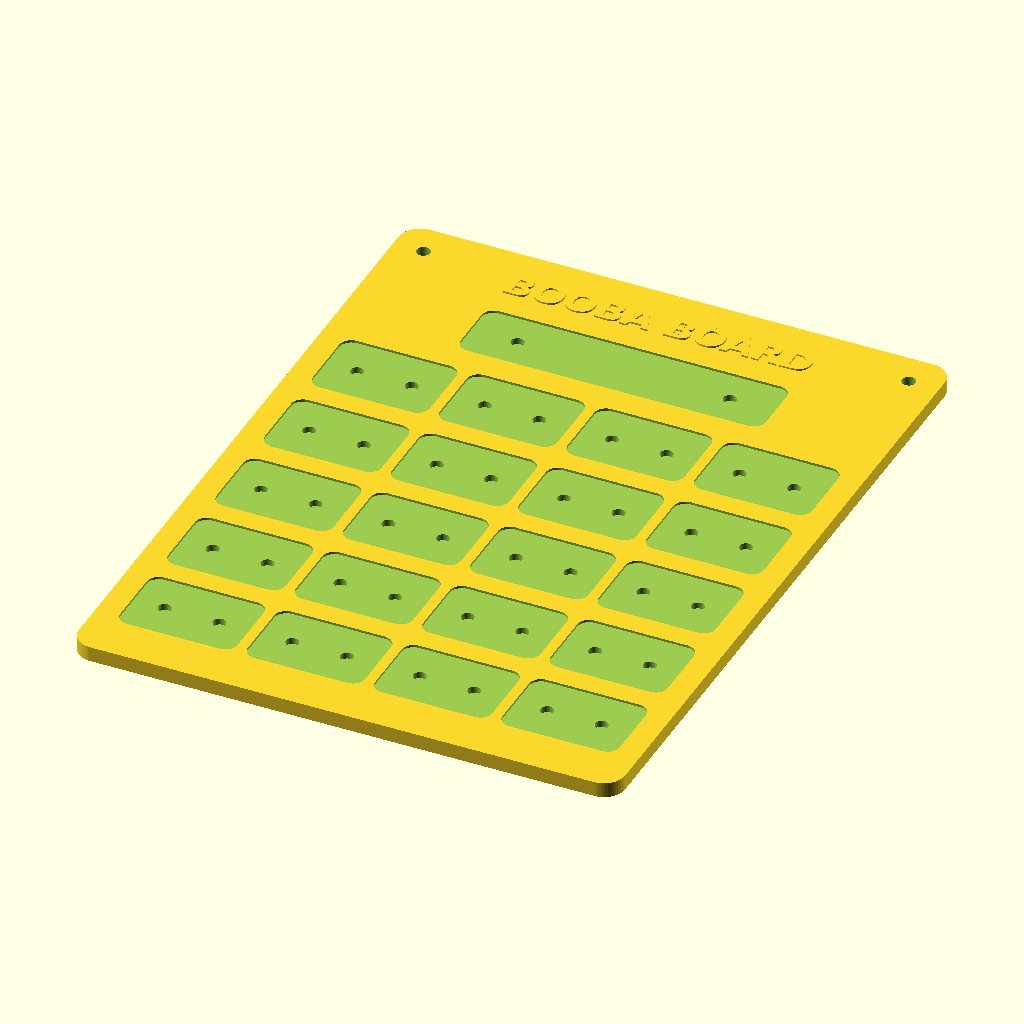
Cell 1: rendered with the file's own defaults.
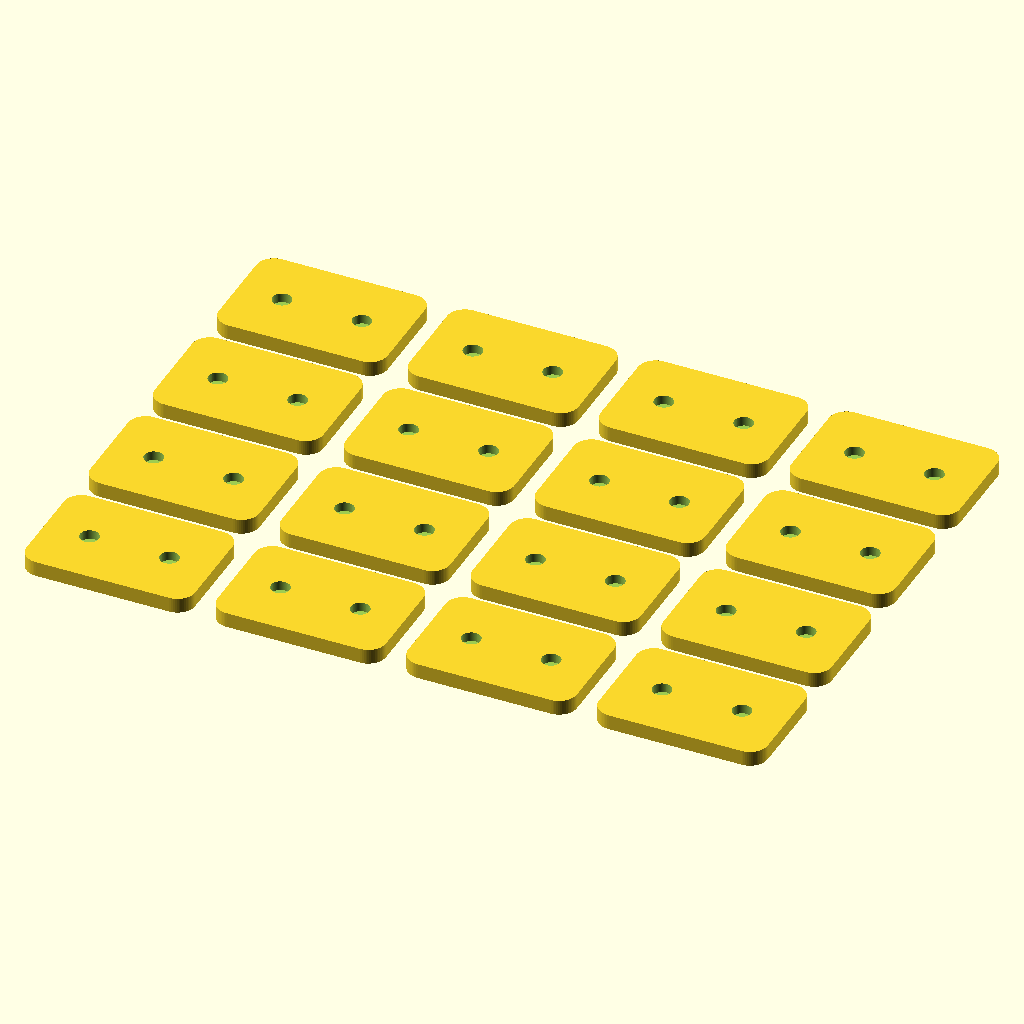
Cell 2: part = "tiles" (everything else at default).
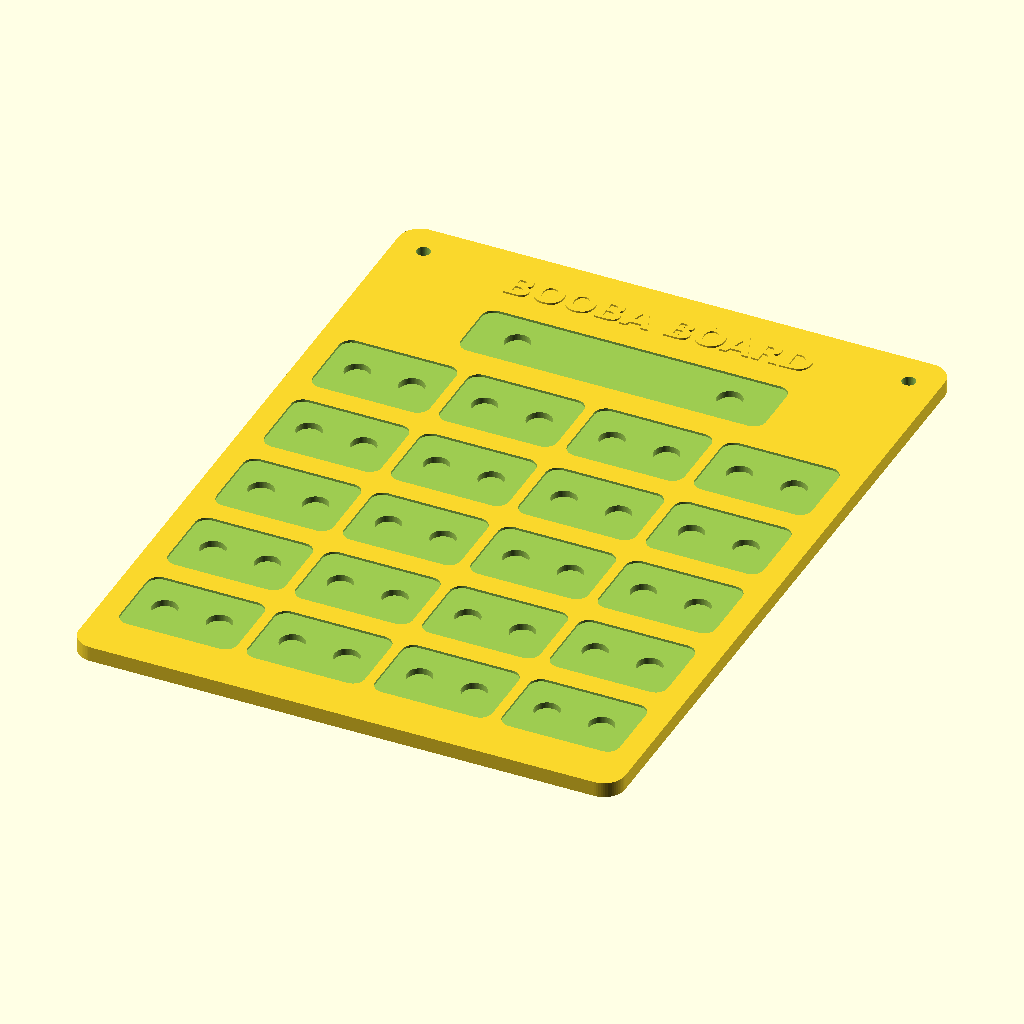
Cell 3 — magnet_d set to 8, the other parameters unchanged.
All cells are drawn from the same view direction (rotation 55°, 0°, 25°, orthographic, colour scheme Cornfield), but the view is re-fitted for each cell, so position and scale can differ between cells as well as the parameter.
OpenSCAD source file in_dev/Booba_Board_CAD/scads/Booba_Board.scad:
// Booba recognition board. Units: mm. OpenSCAD F6 then export STL.
// Print models are oriented for printing: tiles sticker-face DOWN, pockets UP.
part = "board"; // [board,tiles,tile,days,day,parking,fit_test,assembly]
magnet_d = 4;
magnet_t = 2;
hole_clearance = 0.25; // diametral glue-fit allowance; test before full print
pocket_extra = 0.10;
tile_w = 38;
tile_h = 26;
tile_t = 3.4;
seat_clearance = 0.6; // total width / height clearance
seat_depth = 0.8;
board_w = 180;
board_h = 240;
board_t = 5;
pitch_x = 42;
pitch_y = 34;
magnet_spacing = 18;
day_w = 100;
day_h = 22;
$fn=64;
eps=0.02;
assert(tile_w+seat_clearance < pitch_x && tile_h+seat_clearance < pitch_y,"Tiles exceed station pitch");
assert(board_w<=246 && board_h<=246,"Keep clearance inside 256 mm bed");
module rr(w,h,r=4) { offset(r=r) square([w-2*r,h-2*r],center=true); }
module slab(w,h,t,r=4) { linear_extrude(t) rr(w,h,r); }
module holes(z,spacing=magnet_spacing,d=magnet_d+hole_clearance) {
 for(x=[-spacing/2,spacing/2]) translate([x,0,z]) cylinder(d=d,h=magnet_t+pocket_extra+eps);
}
module station(w=tile_w,h=tile_h,spacing=magnet_spacing) {
 translate([0,0,board_t-seat_depth]) slab(w+seat_clearance,h+seat_clearance,seat_depth+eps);
 holes(board_t-seat_depth-magnet_t-pocket_extra,spacing);
}
module board() {
 difference() {
  union() {
   translate([board_w/2,board_h/2,0]) slab(board_w,board_h,board_t,7);
   translate([board_w/2,224,board_t-eps]) linear_extrude(.62) text("BOOBA BOARD",size=9,halign="center",valign="center",font="DejaVu Sans:style=Bold");
  }
  for(c=[0:3],r=[0:4]) translate([27+c*pitch_x,29+r*pitch_y,0]) station();
  translate([board_w/2,199,0]) station(day_w,day_h,70);
  // Optional screw-hanging holes; do not use as an assumed refrigerator mount.
  for(x=[10,board_w-10]) translate([x,229,-eps]) cylinder(d=4.5,h=board_t+1);
 }
}
module tile(w=tile_w,h=tile_h,spacing=magnet_spacing,label="") {
 difference() {
  slab(w,h,tile_t);
  holes(tile_t-magnet_t-pocket_extra,spacing);
  // Mirrored underside text becomes readable when the tile is turned over.
  if(label!="") translate([0,0,-eps]) mirror([0,1,0]) linear_extrude(.42) text(label,size=7,halign="center",valign="center",font="DejaVu Sans:style=Bold");
 }
}
module parking() {
 // Desktop comb: four lanes, each holds four tiles standing vertically.
 // Total 164 x 40 x 12. 4.2 mm slot for 3.4 mm tile; 3 mm bottom.
 difference() {
  translate([82,20,0]) slab(164,40,12,3);
  for(c=[0:3],r=[0:3]) translate([2+c*40.5,3+r*9,3]) cube([39.5,4.2,10]);
 }
}
module fit_test() {
 difference() {
  translate([0,0,0]) slab(44,32,board_t,4);
  station();
 }
 translate([50,0,0]) tile();
}
if(part=="board") board();
if(part=="tile") tile();
if(part=="tiles") for(c=[0:3],r=[0:3]) translate([tile_w/2+c*(tile_w+5),tile_h/2+r*(tile_h+5),0]) tile();
if(part=="day") tile(day_w,day_h,70,"MONDAY");
if(part=="days") for(i=[0:6]) translate([day_w/2,day_h/2+i*(day_h+5),0]) tile(day_w,day_h,70,["MONDAY","TUESDAY","WEDNESDAY","THURSDAY","FRIDAY","SATURDAY","SUNDAY"][i]);
if(part=="parking") parking();
if(part=="fit_test") fit_test();
if(part=="assembly") {
 color("#28565c") board();
 for(c=[0:3],r=[0:3]) color([0.94,0.72+0.04*c,0.35+0.08*r]) translate([27+c*pitch_x,29+r*pitch_y,board_t-seat_depth+tile_t]) rotate([180,0,0]) tile();
 color("Ivory") translate([board_w/2,199,board_t-seat_depth+tile_t]) rotate([180,0,0]) tile(day_w,day_h,70,"FRIDAY");
 color("#28565c") translate([195,0,0]) parking();
}
Parameter table extracted from the source (name, type, default, range or options):
part: string, default "board", options "board", "tiles", "tile", "days", "day", "parking", "fit_test", "assembly"
magnet_d: number, default 4
magnet_t: number, default 2
hole_clearance: number, default 0.25
pocket_extra: number, default 0.1
tile_w: number, default 38
tile_h: number, default 26
tile_t: number, default 3.4
seat_clearance: number, default 0.6
seat_depth: number, default 0.8
board_w: number, default 180
board_h: number, default 240
board_t: number, default 5
pitch_x: number, default 42
pitch_y: number, default 34
magnet_spacing: number, default 18
day_w: number, default 100
day_h: number, default 22
eps: number, default 0.02
